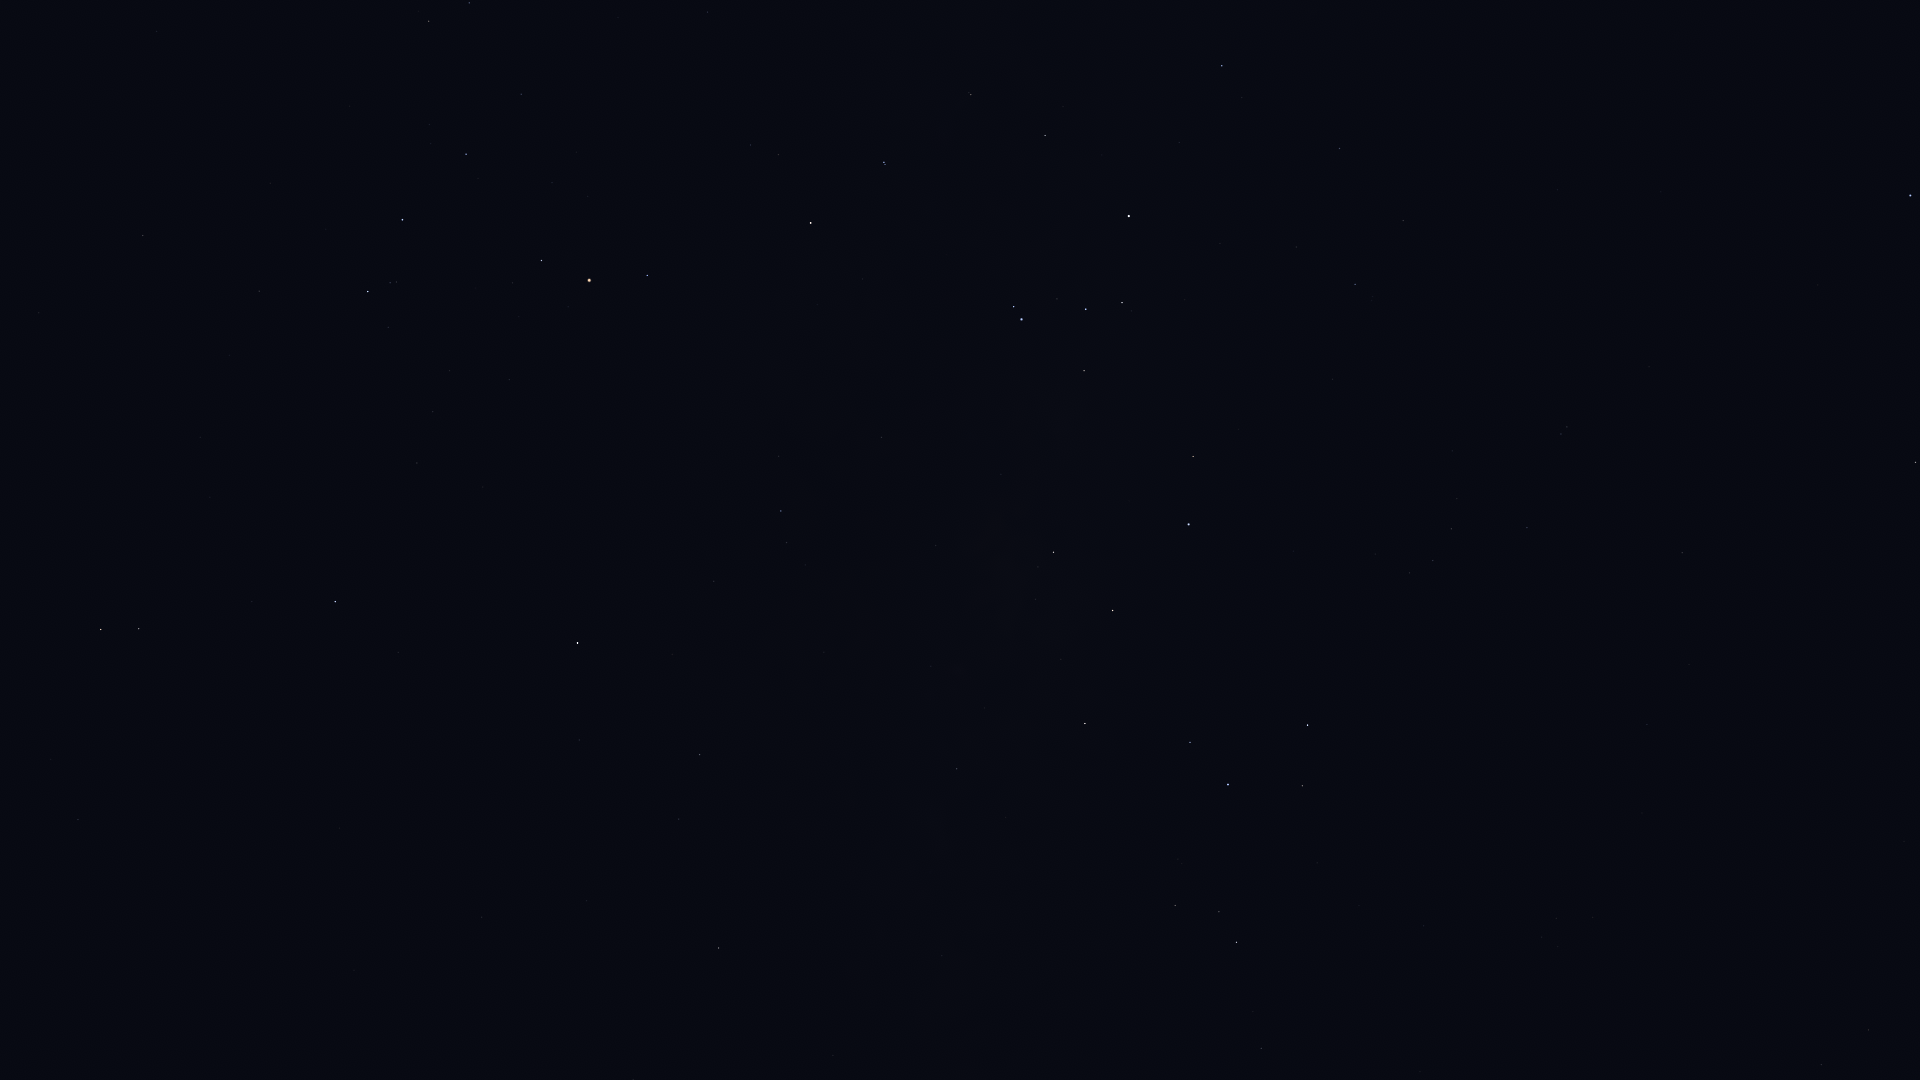

The table this chart was drawn from, first rows:
Star_ID, Name, X, Y
76333, Zubenelhakrabi, 143, 235
77853, HIP 77853, 259, 291
78104, Iklil, 521, 94
78265, Fang, 466, 154
78401, Dschubba, 402, 220
78820, Acrab, 368, 291
78970, HIP 78970, 709, 15
79374, Jabbah, 388, 327
79431, Sharjah, 380, 341
79593, Yed Prior, 101, 629
79882, Yed Posterior, 139, 629
80112, Alniyat, 541, 260
80687, Timir, 346, 510
80763, Antares, 589, 280
80883, Marfik, 78, 819
81022, Rosalíadecastro, 86, 830
81266, Paikauhale, 647, 275
82396, Larawag, 811, 223
82514, Xamidimura, 884, 162
82545, Pipirima, 885, 164
82671, HIP 82671, 969, 93
83547, Rapeto, 1021, 110
84012, Sabik, 577, 643
84143, HIP 84143, 1045, 135
84405, Guniibuu, 778, 456
84787, Inquill, 1161, 58
84880, HIP 84880, 579, 740
85696, Lesath, 1014, 307
85755, HIP 85755, 805, 565
85792, HIP 85792, 1222, 66
85927, Shaula, 1021, 319
86228, Sargas, 1129, 216
86263, HIP 86263, 699, 754
86565, HIP 86565, 679, 819
86796, Cervantes, 1292, 58
87072, HIP 87072, 936, 545
87261, Fuyue, 1084, 371
88048, HIP 88048, 718, 948
88414, Pincoya, 1015, 581
88635, Alnasl, 1053, 552
88670, HIP 88670, 733, 1004
88714, HIP 88714, 1339, 148
89341, Polis, 957, 769
89931, Kaus Media, 1112, 610
90004, Alasia, 866, 986
90185, Kaus Australis, 1188, 524
90422, HIP 90422, 1355, 284
90496, Kaus Borealis, 1085, 723
90568, HIP 90568, 1403, 221
90595, HIP 90595, 942, 956
90887, HIP 90887, 1294, 433
91875, HIP 91875, 1324, 491
92761, Ainalrami, 1178, 859
92814, HIP 92814, 1088, 1017
92855, Nunki, 1228, 784
92953, HIP 92953, 1431, 422
92989, HIP 92989, 1369, 544
93085, HIP 93085, 1175, 905
93174, HIP 93174, 1375, 554
93506, Ascella, 1307, 725
... 23 more rows
